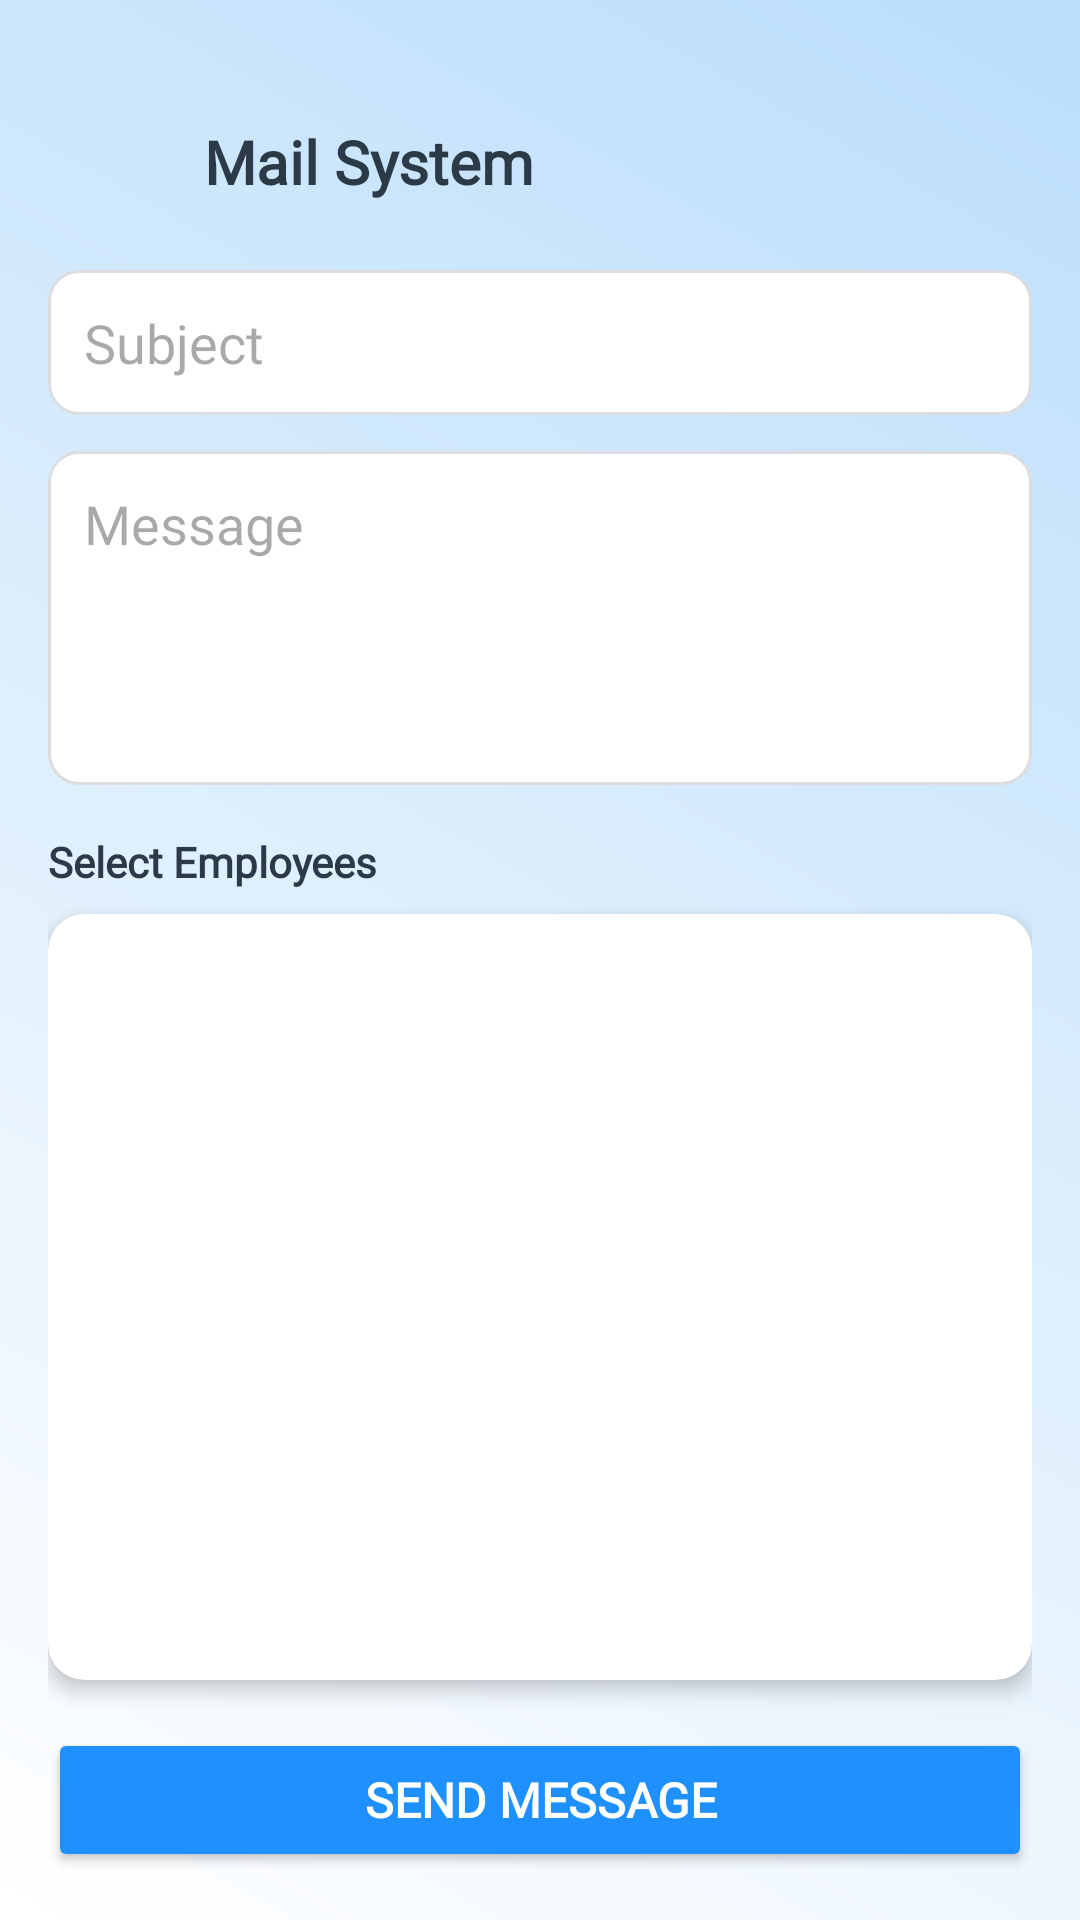

Android layout source for this screen:
<!-- AndroidManifest.xml: application theme Theme.Stafflink -->
<!-- res/layout/activity_leaves.xml -->
<?xml version="1.0" encoding="utf-8"?>
<androidx.constraintlayout.widget.ConstraintLayout
    xmlns:android="http://schemas.android.com/apk/res/android"
    xmlns:app="http://schemas.android.com/apk/res-auto"
    xmlns:tools="http://schemas.android.com/tools"
    android:layout_width="match_parent"
    android:layout_height="match_parent"
    android:background="@drawable/admin_page_gradient"
    tools:context=".LeavesActivity">

    <LinearLayout
        android:layout_width="match_parent"
        android:layout_height="match_parent"
        android:orientation="vertical"
        android:padding="16dp">

        
        <LinearLayout
            android:layout_width="match_parent"
            android:layout_height="wrap_content"
            android:orientation="horizontal"
            android:gravity="center_vertical"
            android:layout_marginTop="18dp">

            <ImageButton
                android:id="@+id/btnBack"
                android:layout_width="40dp"
                android:layout_height="40dp"
                android:background="?android:attr/selectableItemBackgroundBorderless"
                android:src="@drawable/ic_back_black"
                android:padding="8dp"
                android:contentDescription="Back"/>

            <TextView
                android:layout_width="wrap_content"
                android:layout_height="wrap_content"
                android:text="Mail System"
                android:textSize="20sp"
                android:textStyle="bold"
                android:textColor="#2C3A47"
                android:layout_marginStart="12dp"
                android:fontFamily="@font/poppins"/>
        </LinearLayout>

        
        <EditText
            android:id="@+id/edtTitle"
            android:layout_width="match_parent"
            android:layout_height="wrap_content"
            android:hint="Subject"
            android:fontFamily="@font/poppins"
            android:layout_marginTop="16dp"
            android:background="@drawable/bg_input"
            android:padding="12dp"/>

        
        <EditText
            android:id="@+id/edtBody"
            android:layout_width="match_parent"
            android:layout_height="wrap_content"
            android:hint="Message"
            android:minLines="4"
            android:fontFamily="@font/poppins"
            android:gravity="top"
            android:layout_marginTop="12dp"
            android:background="@drawable/bg_input"
            android:padding="12dp"/>

        
        <TextView
            android:layout_width="wrap_content"
            android:layout_height="wrap_content"
            android:text="Select Employees"
            android:textStyle="bold"
            android:fontFamily="@font/poppins"
            android:textColor="#2C3A47"
            android:layout_marginTop="16dp"/>

        
        <androidx.cardview.widget.CardView
            android:layout_width="match_parent"
            android:layout_height="0dp"
            android:layout_weight="1"
            android:layout_marginTop="8dp"
            app:cardCornerRadius="12dp"
            app:cardElevation="4dp">

            <androidx.recyclerview.widget.RecyclerView
                android:id="@+id/rvEmployees"
                android:layout_width="match_parent"
                android:layout_height="match_parent"
                android:padding="8dp"/>
        </androidx.cardview.widget.CardView>

        
        <Button
            android:id="@+id/btnSend"
            android:layout_width="match_parent"
            android:layout_height="wrap_content"
            android:text="SEND MESSAGE"
            android:textAllCaps="false"
            android:textStyle="bold"
            android:textSize="16sp"
            android:fontFamily="@font/poppins"
            android:layout_marginTop="16dp"
            android:backgroundTint="#1E90FF"
            android:textColor="@android:color/white"/>

    </LinearLayout>

</androidx.constraintlayout.widget.ConstraintLayout>
<!-- resources referenced by this layout -->
<resources>
  <!-- drawable admin_page_gradient (drawable) -->
  <shape xmlns:android="http://schemas.android.com/apk/res/android" android:shape="rectangle">
      <gradient
          android:startColor="#FFFFFF"
          android:endColor="#BBDEFB"
          android:angle="45"/>
  </shape>
  <!-- drawable bg_input (drawable) -->
  <shape xmlns:android="http://schemas.android.com/apk/res/android">
      <solid android:color="#FFFFFF"/>
      <corners android:radius="10dp"/>
      <stroke
          android:width="1dp"
          android:color="#DCDDE1"/>
  </shape>
  <style name="Theme.Stafflink" parent="Base.Theme.Stafflink" />
  <style name="Base.Theme.Stafflink" parent="Theme.Material3.DayNight.NoActionBar">
          
          
      </style>
</resources>
